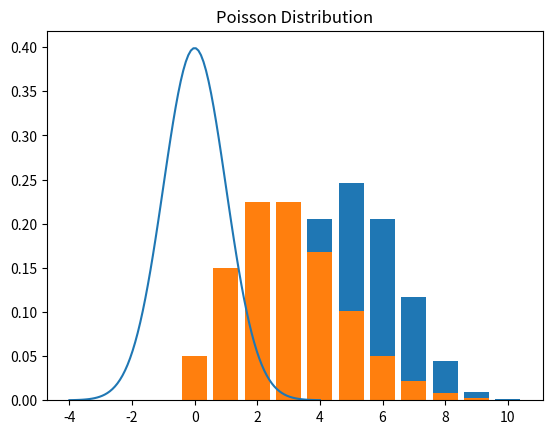

Generate this figure with matplotlib:
# Plot and Explore different Probability Distributions

# importing libraries
import numpy as np
import matplotlib.pyplot as plt
from scipy.stats import norm, binom, poisson


# Gaussian Distribution
x = np.linspace(-4, 4, 100)
y = norm.pdf(x, loc=0, scale=1)
plt.plot(x, y, label='Gaussian')
plt.title('Gaussian Distribution')
plt.show()


# Binomial Distribution
n, p = 10, 0.5
x = np.arange(0, n+1)
y = binom.pmf(x, n, p)
plt.bar(x, y, label='Binomial')
plt.title('Binomial Distribution')
plt.show()


# Poisson Distribution
lam = 3
x = np.arange(0, 10)
y = poisson.pmf(x, lam)
plt.bar(x, y, label='Poisson')
plt.title('Poisson Distribution')
plt.show()